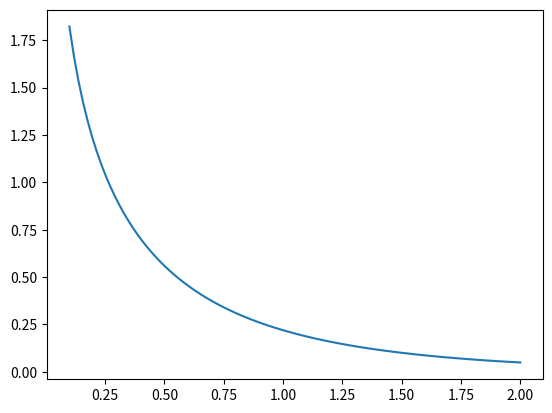

Generate this figure with matplotlib:
from numpy import exp,linspace,inf
import matplotlib.pyplot as plt
from scipy.integrate import quad

#Creo la función
def f(t,x):
    return (1/t) * exp(-t)

#Escribo en un archivo el resultado que quad me da para la función
def escribir():
    file = open("datos.txt","w")

    #Creo un espacio en el límite estipulado con 100 puntos
    a = linspace(0.1,2,100)
    #resultados contendrá 100 resultados de la integral en el rango estipulado
    resultados = []
    for x in a:
        resultados.append(quad(f,x,inf,args=x)[0])
    print(quad(f,0.1,inf,args=x))

    #Escribo todos los resultados en el archivo en el formato estipulado
    for i in range(len(resultados)-1):
        file.write(str(a[i]) + ' ' + str(resultados[i]) + '\n')
    file.write(str(a[99]) + ' ' + str(resultados[99]))

    file.close()

#Grafica los resultados que lee de un archivo de datos
def graficar():
    archivo = open("datos.txt","r")
    y = []
    x = []
    grafica = []
    a = linspace(0.1,2,100)
    
    #Separo el texto de los datos y me guardo los datos en una lista
    for fila in archivo:
        fila = [str(x) for x in fila.split()]
        x.append(float(fila[0]))
        y.append(float(fila[1]))

    #Grafico los datos y los guardo en la foto correspondiente
    
    plt.plot(x,y)
    plt.savefig("ej3.png")
    archivo.close()

escribir()
graficar()

#https://www.wolframalpha.com/input?i2d=true&i=-Ei%5C%2840%29-x%5C%2841%29+from+0.1+to+2
